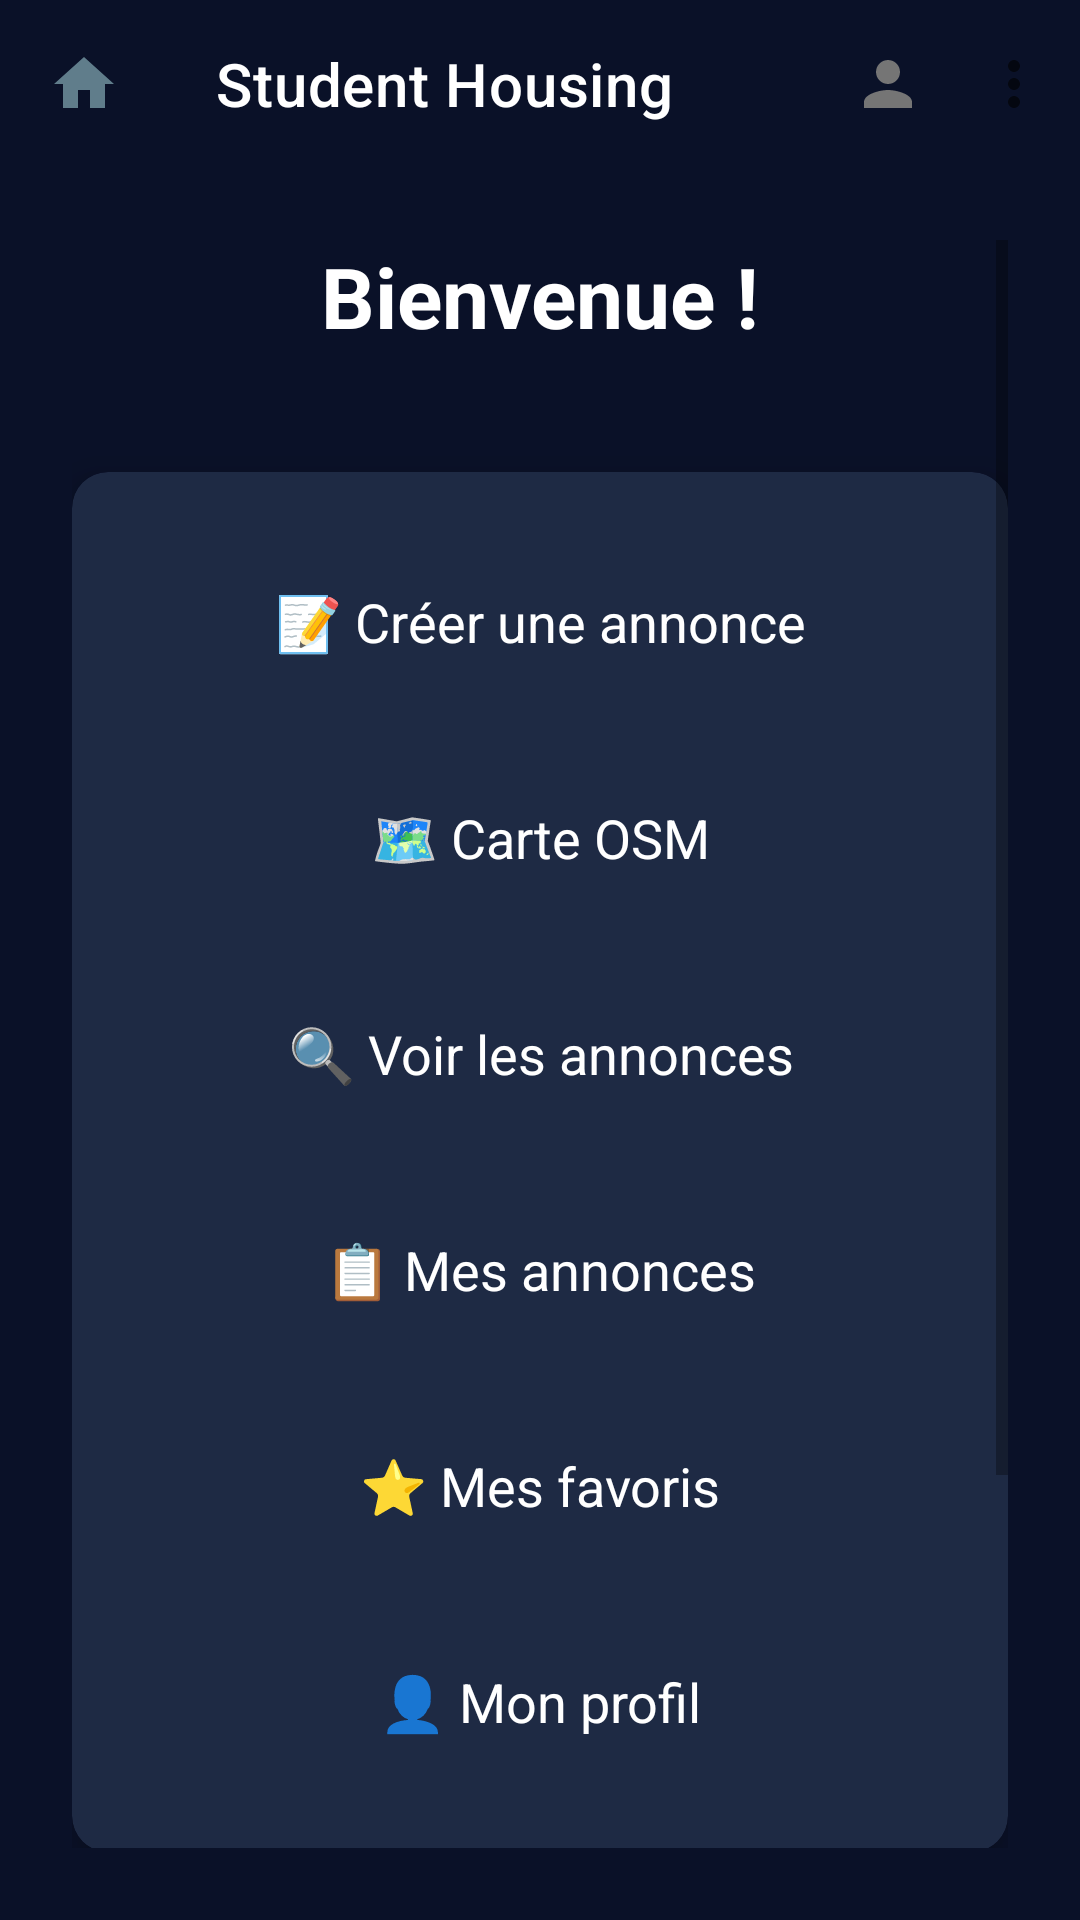

Write the Android layout XML for this screen, with the resource values it uses.
<!-- AndroidManifest.xml: activity theme AppTheme -->
<!-- res/layout/activity_dashboard.xml -->
<?xml version="1.0" encoding="utf-8"?>
<LinearLayout xmlns:android="http://schemas.android.com/apk/res/android"
    xmlns:app="http://schemas.android.com/apk/res-auto"
    android:layout_width="match_parent"
    android:layout_height="match_parent"
    android:orientation="vertical"
    android:background="@color/primary_night_blue">

    
    <com.google.android.material.appbar.MaterialToolbar
        android:id="@+id/toolbar"
        android:layout_width="match_parent"
        android:layout_height="?attr/actionBarSize"
        android:background="@color/primary_night_blue"
        app:title="Student Housing"
        app:titleTextColor="@color/text_white"
        app:navigationIcon="@drawable/ic_home"
        app:menu="@menu/dashboard_menu" />

    <ScrollView
        android:layout_width="match_parent"
        android:layout_height="match_parent"
        android:padding="24dp">

        <LinearLayout
            android:layout_width="match_parent"
            android:layout_height="wrap_content"
            android:orientation="vertical"
            android:gravity="center">

            
            <TextView
                android:id="@+id/tv_welcome"
                android:layout_width="match_parent"
                android:layout_height="wrap_content"
                android:text="Bienvenue !"
                android:textColor="@color/text_white"
                android:textSize="28sp"
                android:textStyle="bold"
                android:gravity="center"
                android:layout_marginBottom="40dp" />

            
            <androidx.cardview.widget.CardView
                android:layout_width="match_parent"
                android:layout_height="wrap_content"
                app:cardCornerRadius="12dp"
                app:cardElevation="8dp"
                android:layout_marginBottom="16dp"
                app:cardBackgroundColor="@color/card_background">

                <LinearLayout
                    android:layout_width="match_parent"
                    android:layout_height="wrap_content"
                    android:orientation="vertical"
                    android:padding="20dp">

                    
                    <Button
                        android:id="@+id/btn_create_ad"
                        android:layout_width="match_parent"
                        android:layout_height="60dp"
                        android:text="📝 Créer une annonce"
                        android:textSize="18sp"
                        android:textColor="@color/text_white"
                        android:backgroundTint="@color/accent_blue"
                        android:drawablePadding="12dp"
                        style="@style/Widget.Material3.Button.OutlinedButton" />

                    
                    <Button
                        android:id="@+id/btn_map"
                        android:layout_width="match_parent"
                        android:layout_height="60dp"
                        android:text="🗺️ Carte OSM"
                        android:textSize="18sp"
                        android:textColor="@color/text_white"
                        android:backgroundTint="@color/accent_green"
                        android:layout_marginTop="12dp"
                        android:drawablePadding="12dp"
                        style="@style/Widget.Material3.Button.OutlinedButton" />

                    
                    <Button
                        android:id="@+id/btn_view_ads"
                        android:layout_width="match_parent"
                        android:layout_height="60dp"
                        android:text="🔍 Voir les annonces"
                        android:textSize="18sp"
                        android:textColor="@color/text_white"
                        android:backgroundTint="@color/accent_purple"
                        android:layout_marginTop="12dp"
                        android:drawablePadding="12dp"
                        style="@style/Widget.Material3.Button.OutlinedButton" />

                    
                    <Button
                        android:id="@+id/btn_my_ads"
                        android:layout_width="match_parent"
                        android:layout_height="60dp"
                        android:text="📋 Mes annonces"
                        android:textSize="18sp"
                        android:textColor="@color/text_white"
                        android:backgroundTint="@color/accent_orange"
                        android:layout_marginTop="12dp"
                        android:drawablePadding="12dp"
                        style="@style/Widget.Material3.Button.OutlinedButton" />

                    
                    <Button
                        android:id="@+id/btn_favorites"
                        android:layout_width="match_parent"
                        android:layout_height="60dp"
                        android:text="⭐ Mes favoris"
                        android:textSize="18sp"
                        android:textColor="@color/text_white"
                        android:backgroundTint="@color/accent_yellow"
                        android:layout_marginTop="12dp"
                        android:drawablePadding="12dp"
                        style="@style/Widget.Material3.Button.OutlinedButton" />

                    
                    <Button
                        android:id="@+id/btn_profile"
                        android:layout_width="match_parent"
                        android:layout_height="60dp"
                        android:text="👤 Mon profil"
                        android:textSize="18sp"
                        android:textColor="@color/text_white"
                        android:backgroundTint="@color/accent_pink"
                        android:layout_marginTop="12dp"
                        android:drawablePadding="12dp"
                        style="@style/Widget.Material3.Button.OutlinedButton" />

                </LinearLayout>
            </androidx.cardview.widget.CardView>

            
            <Button
                android:id="@+id/btn_logout"
                android:layout_width="match_parent"
                android:layout_height="56dp"
                android:text="🚪 Déconnexion"
                android:textSize="16sp"
                android:textColor="@color/text_white"
                android:backgroundTint="@color/error_red"
                android:layout_marginTop="32dp"
                style="@style/Widget.Material3.Button.OutlinedButton" />

            
            <TextView
                android:layout_width="match_parent"
                android:layout_height="wrap_content"
                android:text="Student Housing - Trouvez votre logement étudiant"
                android:textColor="@color/text_light_gray"
                android:textSize="14sp"
                android:gravity="center"
                android:layout_marginTop="40dp"
                android:layout_marginBottom="20dp" />

        </LinearLayout>
    </ScrollView>

</LinearLayout>
<!-- resources referenced by this layout -->
<resources>
  <color name="accent_blue">#1E3A8A</color>
  <color name="accent_green">#2E8B57</color>
  <color name="accent_orange">#FFA500</color>
  <color name="accent_pink">#E91E63</color>
  <color name="accent_purple">#9B59B6</color>
  <color name="accent_yellow">#CCCC00</color>
  <color name="card_background">#1E2A44</color>
  <color name="error_red">#DC143C</color>
  <color name="primary_night_blue">#0A1128</color>
  <color name="text_light_gray">#E2E8F0</color>
  <color name="text_white">#FFFFFF</color>
  <!-- drawable ic_home (drawable) -->
  <?xml version="1.0" encoding="utf-8"?>
  <vector xmlns:android="http://schemas.android.com/apk/res/android"
      android:width="24dp"
      android:height="24dp"
      android:viewportWidth="24"
      android:viewportHeight="24">
  
      <path
          android:fillColor="#FF607D8B"
          android:pathData="M10,20v-6h4v6h5v-8h3L12,3L2,12h3v8z" />
  </vector>
  <style name="AppTheme" parent="Theme.MaterialComponents.Light.NoActionBar">
          <item name="colorPrimary">#1A237E</item>
          <item name="colorPrimaryDark">#1A237E</item>
          <item name="colorAccent">#2196F3</item>
      </style>
</resources>
